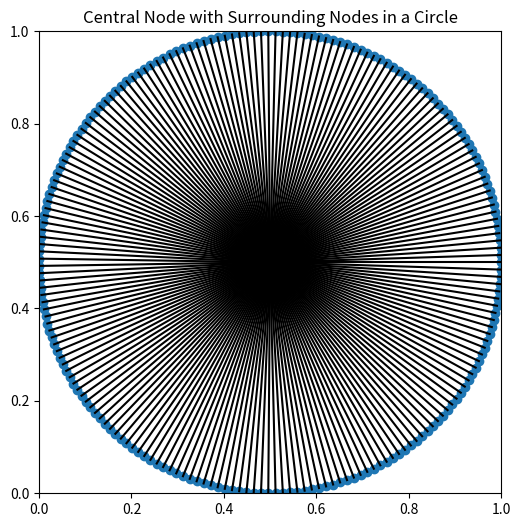

Recreate this plot in Python.
#--------------------------------->[IMPORT]<------------------------------------------#
import numpy as np
import matplotlib.pyplot as plt
#-------------------------------------------------------------------------------------#



#--------------------------------->[PARAMETERS]<--------------------------------------#
# Initialize the number of nodes found by nmap , the central node is part of the nb_node
nb_node = 200

# We define the center of the circle as the router node
center = (0.5, 0.5)  # Central node (router) position
radius = 0.5         # Radius of the surrounding nodes

# If there is only one node, we only have the router node and to avoid division by zero
# we set the angle to 0
if nb_node == 1:
    print("only the central node")
    angle = 0

# If there are more than one node, we calculate the angle between the nodes in degrees
else:
    angle = 360 / (nb_node - 1)

# Initialize the list with the center node
nodes = [center]

#-------------------------------------------------------------------------------------#

#--------------------------------->[CALCULATIONS]<------------------------------------#

# Calculate positions of the surrounding nodes by evenly spacing them around the center node
for i in range(nb_node - 1):
    theta = np.radians(angle * i)
    x = center[0] + radius * np.cos(theta)
    y = center[1] + radius * np.sin(theta)
    nodes.append((x, y))

# Print the node positions 
for node in nodes:
    print(node)
#-------------------------------------------------------------------------------------#

#--------------------------------->[PLOTTING]<----------------------------------------#
# Plotting the nodes
nodes = np.array(nodes)
plt.figure(figsize=(6, 6))
plt.plot(nodes[:, 0], nodes[:, 1], 'o')  # Plot nodes as points

# Highlight the central node
plt.plot(center[0], center[1], 'ro')  # Central node in red

# Draw lines connecting the center node to the surrounding nodes
for node in nodes[1:]:
    plt.plot([center[0], node[0]], [center[1], node[1]], 'k-')

# Set plot limits and show the plot
plt.xlim(0, 1)
plt.ylim(0, 1)
plt.gca().set_aspect('equal', adjustable='box')
plt.title('Central Node with Surrounding Nodes in a Circle')
plt.show()

#-------------------------------------------------------------------------------------#